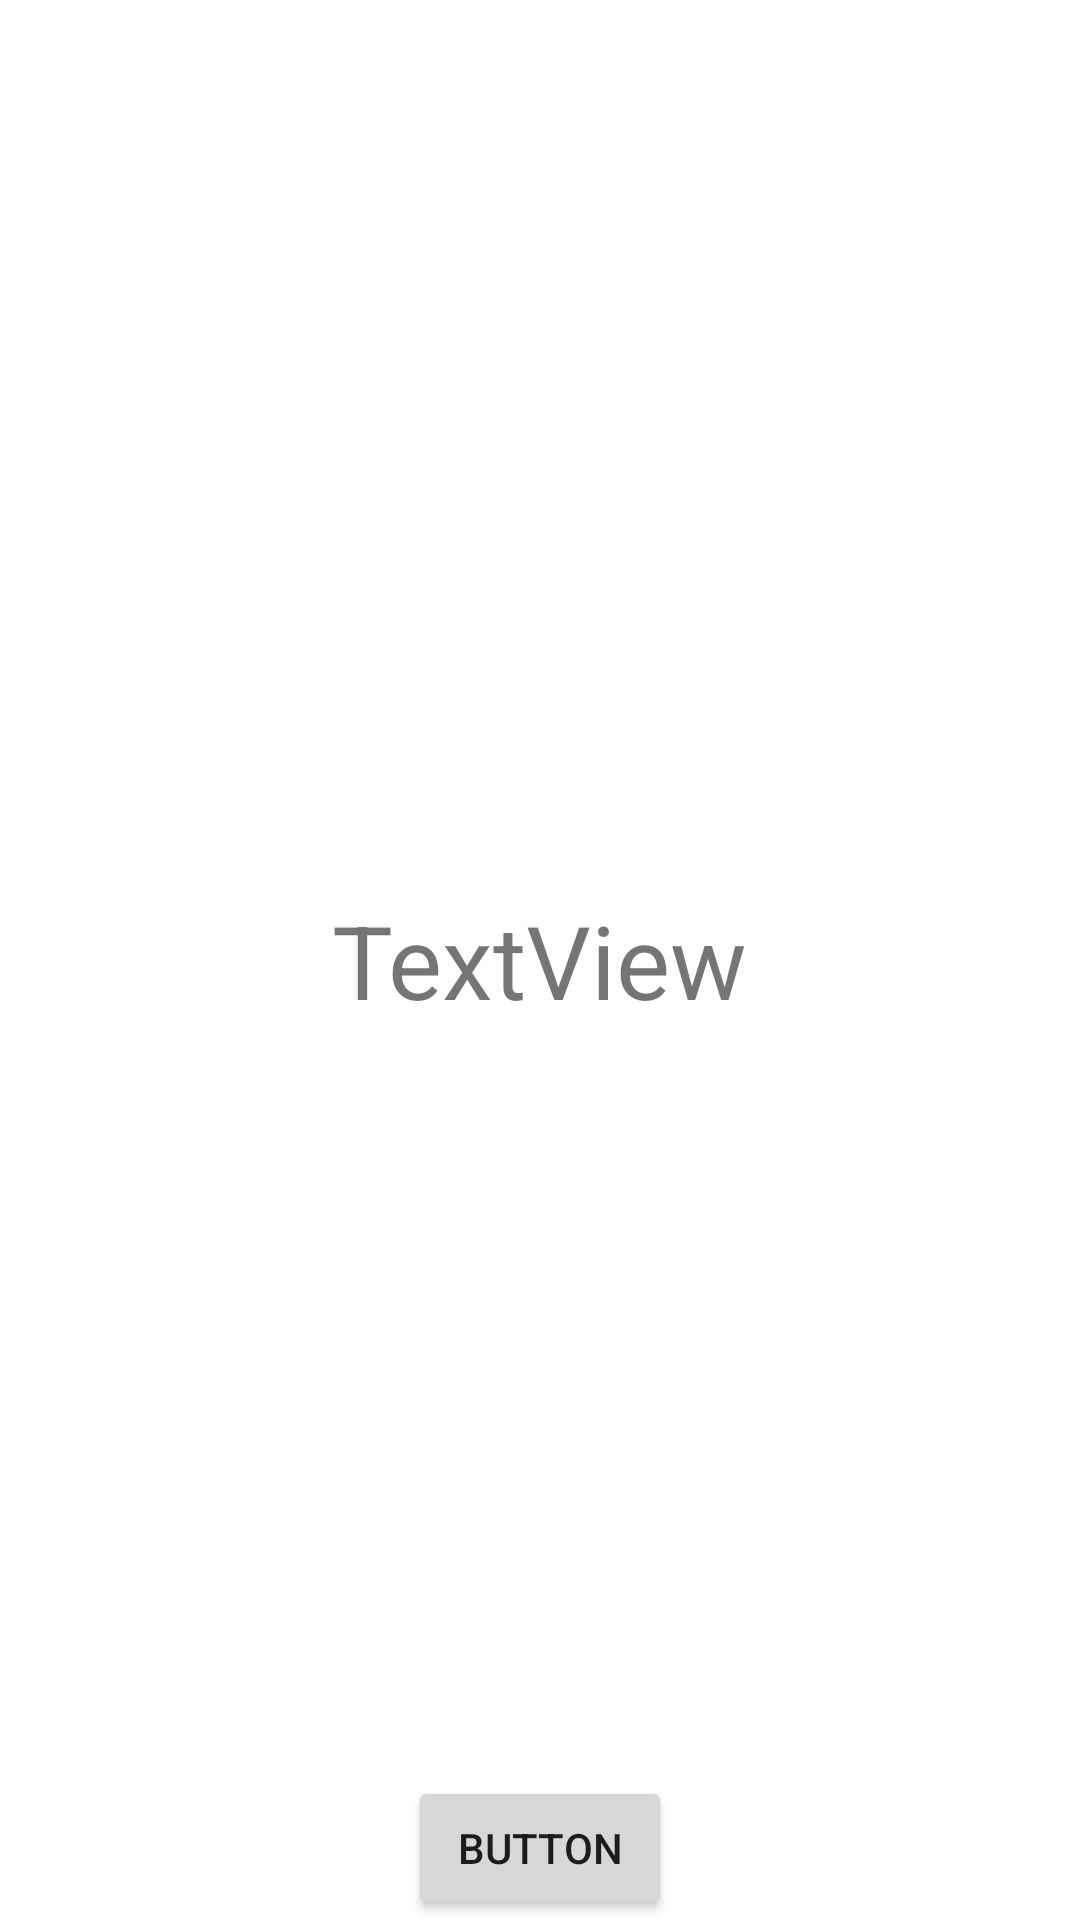

Android layout source for this screen:
<!-- AndroidManifest.xml: application theme Theme.TouchApp -->
<!-- res/layout/activity_first_media_player.xml -->
<?xml version="1.0" encoding="utf-8"?>
<androidx.constraintlayout.widget.ConstraintLayout xmlns:android="http://schemas.android.com/apk/res/android"
    xmlns:app="http://schemas.android.com/apk/res-auto"
    xmlns:tools="http://schemas.android.com/tools"
    android:layout_width="match_parent"
    android:layout_height="match_parent"
    tools:context=".FirstMediaPlayerActivity">

    <TextView
        android:id="@+id/tvLifeCycle"
        android:layout_width="wrap_content"
        android:layout_height="wrap_content"
        android:text="TextView"
        android:textSize="34sp"
        app:layout_constraintBottom_toBottomOf="parent"
        app:layout_constraintEnd_toEndOf="parent"
        app:layout_constraintStart_toStartOf="parent"
        app:layout_constraintTop_toTopOf="parent" />

    <Button
        android:id="@+id/btnLifeCycle"
        android:layout_width="wrap_content"
        android:layout_height="wrap_content"
        android:text="Button"
        app:layout_constraintBottom_toBottomOf="parent"
        app:layout_constraintEnd_toEndOf="parent"
        app:layout_constraintStart_toStartOf="parent" />

</androidx.constraintlayout.widget.ConstraintLayout>
<!-- resources referenced by this layout -->
<resources>
  <style name="Theme.TouchApp" parent="Theme.MaterialComponents.DayNight.DarkActionBar">
          
          <item name="colorPrimary">@color/purple_500</item>
          <item name="colorPrimaryVariant">@color/purple_700</item>
          <item name="colorOnPrimary">@color/white</item>
          
          <item name="colorSecondary">@color/teal_200</item>
          <item name="colorSecondaryVariant">@color/teal_700</item>
          <item name="colorOnSecondary">@color/black</item>
          
          <item name="android:statusBarColor" tools:targetApi="l">?attr/colorPrimaryVariant</item>
          
      </style>
  <!-- not gathered from this repository: default colours our renderer supplied (Android Studio template values) -->
  <color name="purple_500">#FF6200EE</color>
  <color name="purple_700">#FF3700B3</color>
  <color name="teal_200">#FF03DAC5</color>
  <color name="teal_700">#FF018786</color>
  <color name="black">#FF000000</color>
  <color name="white">#FFFFFFFF</color>
</resources>
